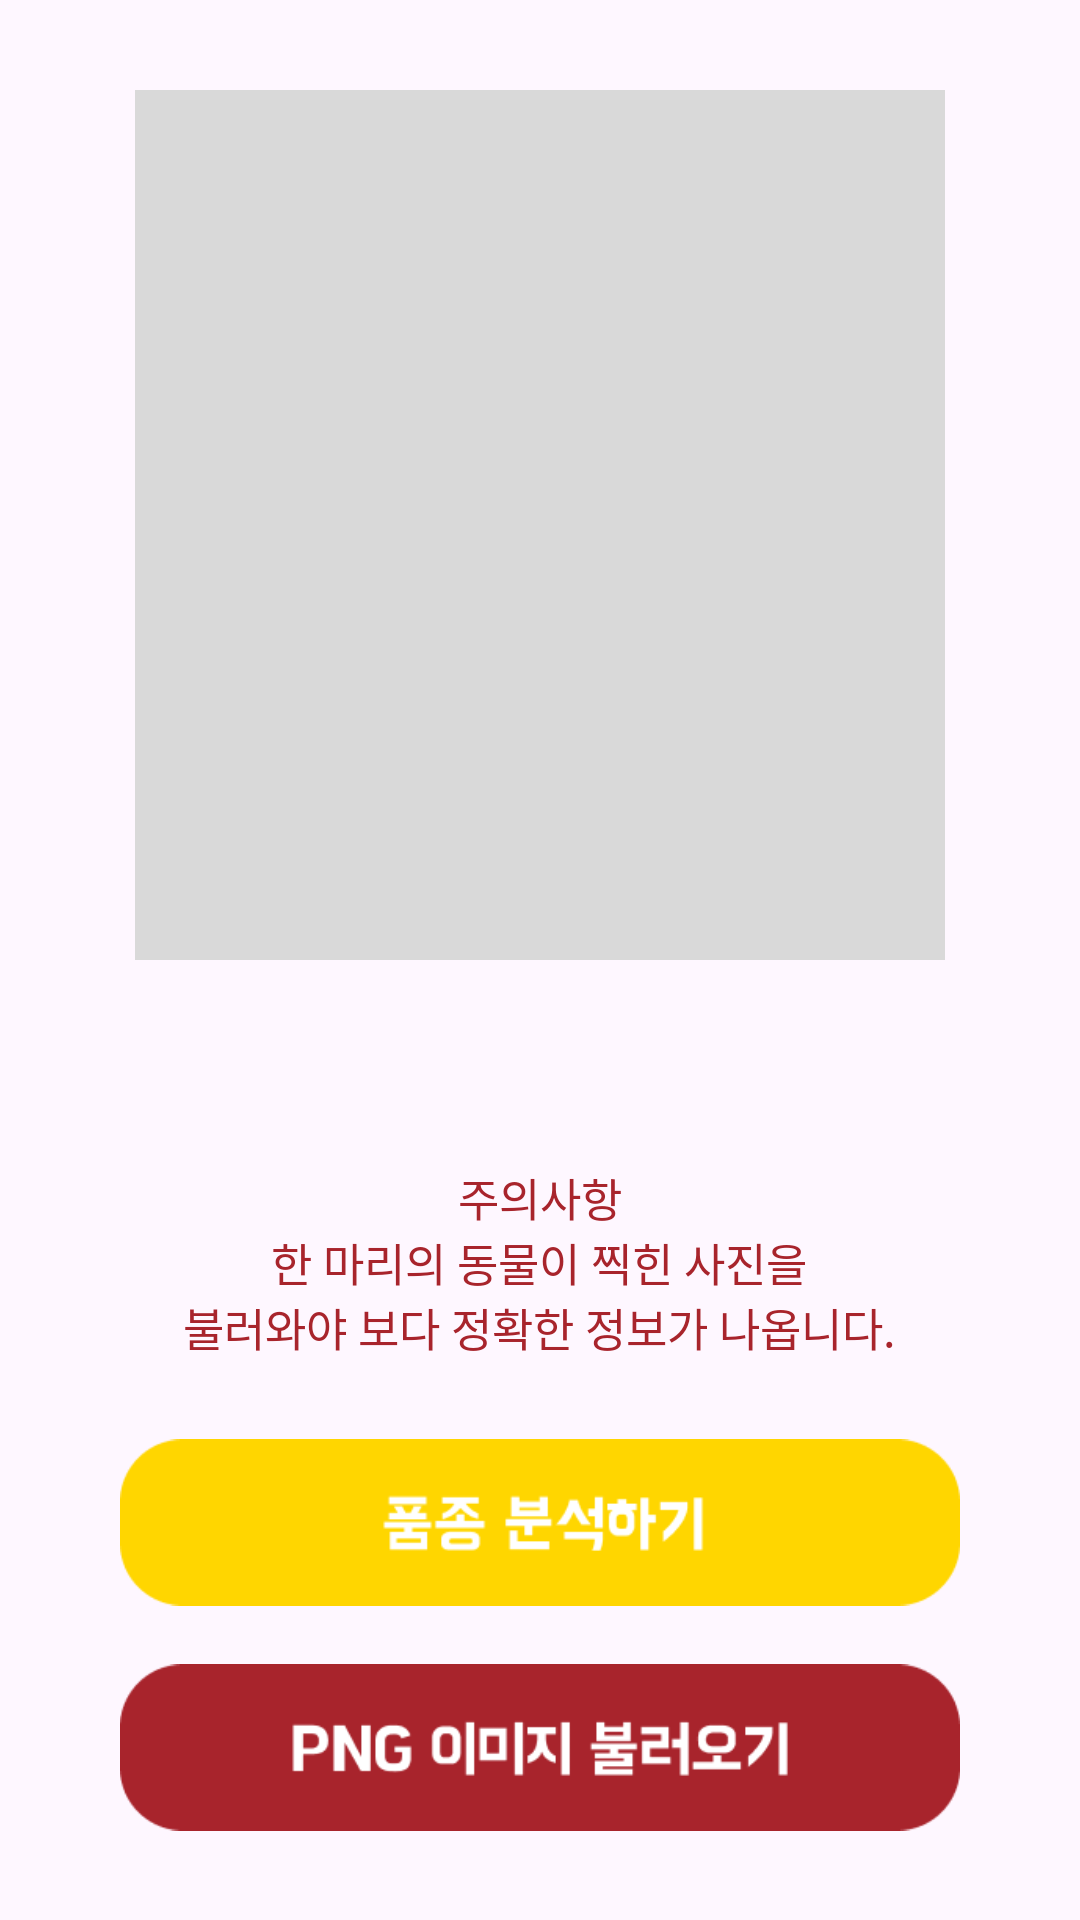

Layout XML and referenced resources for this Android screen:
<!-- AndroidManifest.xml: application theme Theme.PetPick -->
<!-- res/layout/activity_image_search.xml -->
<?xml version="1.0" encoding="utf-8"?>
<androidx.constraintlayout.widget.ConstraintLayout xmlns:android="http://schemas.android.com/apk/res/android"
    xmlns:app="http://schemas.android.com/apk/res-auto"
    xmlns:tools="http://schemas.android.com/tools"
    android:layout_width="match_parent"
    android:layout_height="match_parent"
    tools:context=".view.activity.ImageSearchActivity">

    <ImageView
        android:id="@+id/gallery_image"
        android:layout_width="0dp"
        android:layout_height="0dp"
        android:layout_marginTop="30dp"
        android:layout_marginHorizontal="45dp"
        android:layout_marginBottom="320dp"
        android:src="@color/dark_gray"
        app:layout_constraintBottom_toBottomOf="parent"
        app:layout_constraintEnd_toEndOf="parent"
        app:layout_constraintStart_toStartOf="parent"
        app:layout_constraintTop_toTopOf="parent" />

    <TextView
        android:id="@+id/warning_title"
        android:layout_width="wrap_content"
        android:layout_height="wrap_content"
        android:layout_marginTop="68dp"
        android:fontFamily="@font/jost_bold"
        android:text="@string/warning_title"
        android:textColor="@color/red"
        android:textSize="15sp"
        app:layout_constraintEnd_toEndOf="parent"
        app:layout_constraintStart_toStartOf="parent"
        app:layout_constraintTop_toBottomOf="@+id/gallery_image" />

    <TextView
        android:id="@+id/warning_context"
        android:layout_width="300dp"
        android:layout_height="wrap_content"
        android:fontFamily="@font/jost_regular"
        android:gravity="center"
        android:text="@string/warning_context"
        android:textColor="@color/red"
        android:textSize="15sp"
        app:layout_constraintBottom_toTopOf="@+id/breed_analysis"
        app:layout_constraintEnd_toEndOf="parent"
        app:layout_constraintHorizontal_bias="0.495"
        app:layout_constraintStart_toStartOf="parent"
        app:layout_constraintTop_toBottomOf="@+id/warning_title"
        app:layout_constraintVertical_bias="0.0" />

    <ImageView
        android:id="@+id/png_load"
        android:layout_width="0dp"
        android:layout_height="75dp"
        android:layout_marginHorizontal="40dp"
        android:layout_marginBottom="20dp"
        android:src="@drawable/png_load_btn"
        app:layout_constraintBottom_toBottomOf="parent"
        app:layout_constraintEnd_toEndOf="parent"
        app:layout_constraintHorizontal_bias="0.687"
        app:layout_constraintStart_toStartOf="parent" />

    <ImageView
        android:id="@+id/breed_analysis"
        android:layout_width="0dp"
        android:layout_height="75dp"
        android:layout_marginHorizontal="40dp"
        android:src="@drawable/breed_analysis"
        app:layout_constraintBottom_toTopOf="@+id/png_load"
        app:layout_constraintEnd_toEndOf="parent"
        app:layout_constraintStart_toStartOf="parent" />

</androidx.constraintlayout.widget.ConstraintLayout>
<!-- resources referenced by this layout -->
<resources>
  <color name="dark_gray">#FFD9D9D9</color>
  <color name="red">#FFA8242C</color>
  <!-- drawable breed_analysis: png bitmap (drawable, 3325 bytes) -->
  <!-- drawable png_load_btn: png bitmap (drawable, 4434 bytes) -->
  <string name="warning_context">한 마리의 동물이 찍힌 사진을\n불러와야 보다 정확한 정보가 나옵니다.</string>
  <string name="warning_title">주의사항</string>
  <style name="Theme.PetPick" parent="Base.Theme.PetPick" />
  <style name="Base.Theme.PetPick" parent="Theme.Material3.DayNight.NoActionBar">
              <item name="android:statusBarColor" tools:targetApi="l">@color/yellow</item>
              <item name="android:windowLightStatusBar">true</item>
          </style>
  <color name="yellow">#FFFFD600</color>
</resources>
